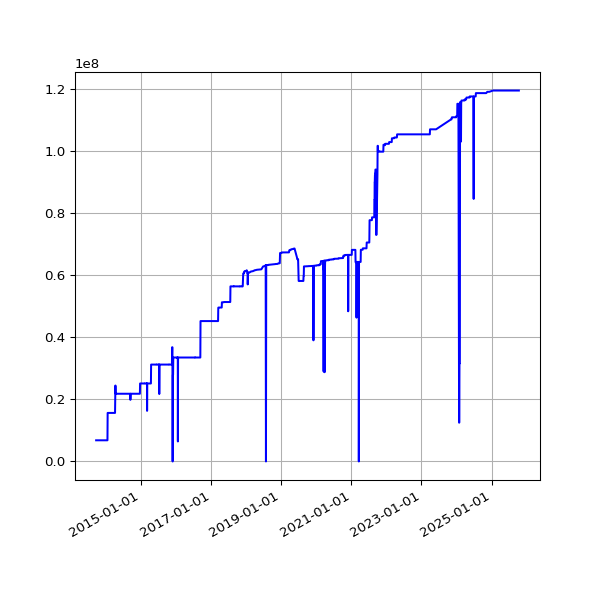

The data file committed next to this chart (first rows):
date, value
2013-09-19 02:16:07 +0100, 6823474
2013-09-20 02:42:51 +0100, 6823474
2013-09-21 02:35:34 +0100, 6823474
2013-09-22 02:42:30 +0100, 6823474
2013-09-23 14:45:25 +0100, 6823474
2013-09-24 02:24:38 +0100, 6823474
2013-09-25 02:24:18 +0100, 6823474
2013-09-25 11:14:19 +0100, 6823474
2013-09-25 15:24:36 +0100, 6823474
2013-09-26 02:28:48 +0100, 6823474
2013-09-27 03:04:57 +0100, 6823474
2013-09-28 02:34:11 +0100, 6823474
2013-09-29 02:37:28 +0100, 6823474
2013-09-30 02:41:33 +0100, 6823474
2013-10-01 02:48:10 +0100, 6823474
2013-10-02 02:40:18 +0100, 6823474
2013-10-03 02:50:49 +0100, 6823474
2013-10-04 02:42:18 +0100, 6823474
2013-10-05 02:35:24 +0100, 6823474
2013-10-06 02:35:14 +0100, 6823474
2013-10-07 02:36:02 +0100, 6823474
2013-10-08 02:48:25 +0100, 6823474
2013-10-09 02:44:15 +0100, 6823474
2013-10-10 02:42:47 +0100, 6823474
2013-10-11 02:43:24 +0100, 6823474
2013-10-12 02:36:46 +0100, 6823474
2013-10-13 02:34:49 +0100, 6823474
2013-10-16 02:38:31 +0100, 6823474
2013-10-17 02:38:11 +0100, 6823474
2013-10-18 03:54:04 +0100, 6823474
2013-10-19 04:22:37 +0100, 6823474
2013-10-20 03:47:14 +0100, 6823474
2013-10-21 03:33:15 +0100, 6823474
2013-10-22 03:54:27 +0100, 6823474
2013-10-23 04:08:12 +0100, 6823474
2013-10-24 03:23:20 +0100, 6823474
2013-10-25 03:49:11 +0100, 6823474
2013-10-26 02:58:11 +0100, 6823474
2013-10-27 04:56:02 +0000, 6823474
2013-10-28 03:29:04 +0000, 6823474
2013-10-29 03:34:38 +0000, 6823474
2013-10-30 03:44:23 +0000, 6823474
2013-10-31 04:16:06 +0000, 6823474
2013-11-01 19:13:36 +0000, 6823474
2013-11-04 10:02:58 +0000, 6823474
2013-11-05 03:51:50 +0000, 6823474
2013-11-06 03:39:36 +0000, 6823474
2013-11-07 03:44:18 +0000, 6823474
2013-11-08 03:49:56 +0000, 6823474
2013-11-09 04:02:57 +0000, 6823474
2013-11-10 03:28:18 +0000, 6823474
2013-11-11 03:43:31 +0000, 6823474
2013-11-12 04:09:49 +0000, 6823474
2013-11-13 04:17:11 +0000, 6823474
2013-11-14 03:34:20 +0000, 6823474
2013-11-15 03:40:17 +0000, 6823474
2013-11-16 03:32:06 +0000, 6823474
2013-11-17 03:26:32 +0000, 6823474
2013-11-18 03:40:30 +0000, 6823474
2013-11-19 03:32:58 +0000, 6823474
... 3,296 more rows
